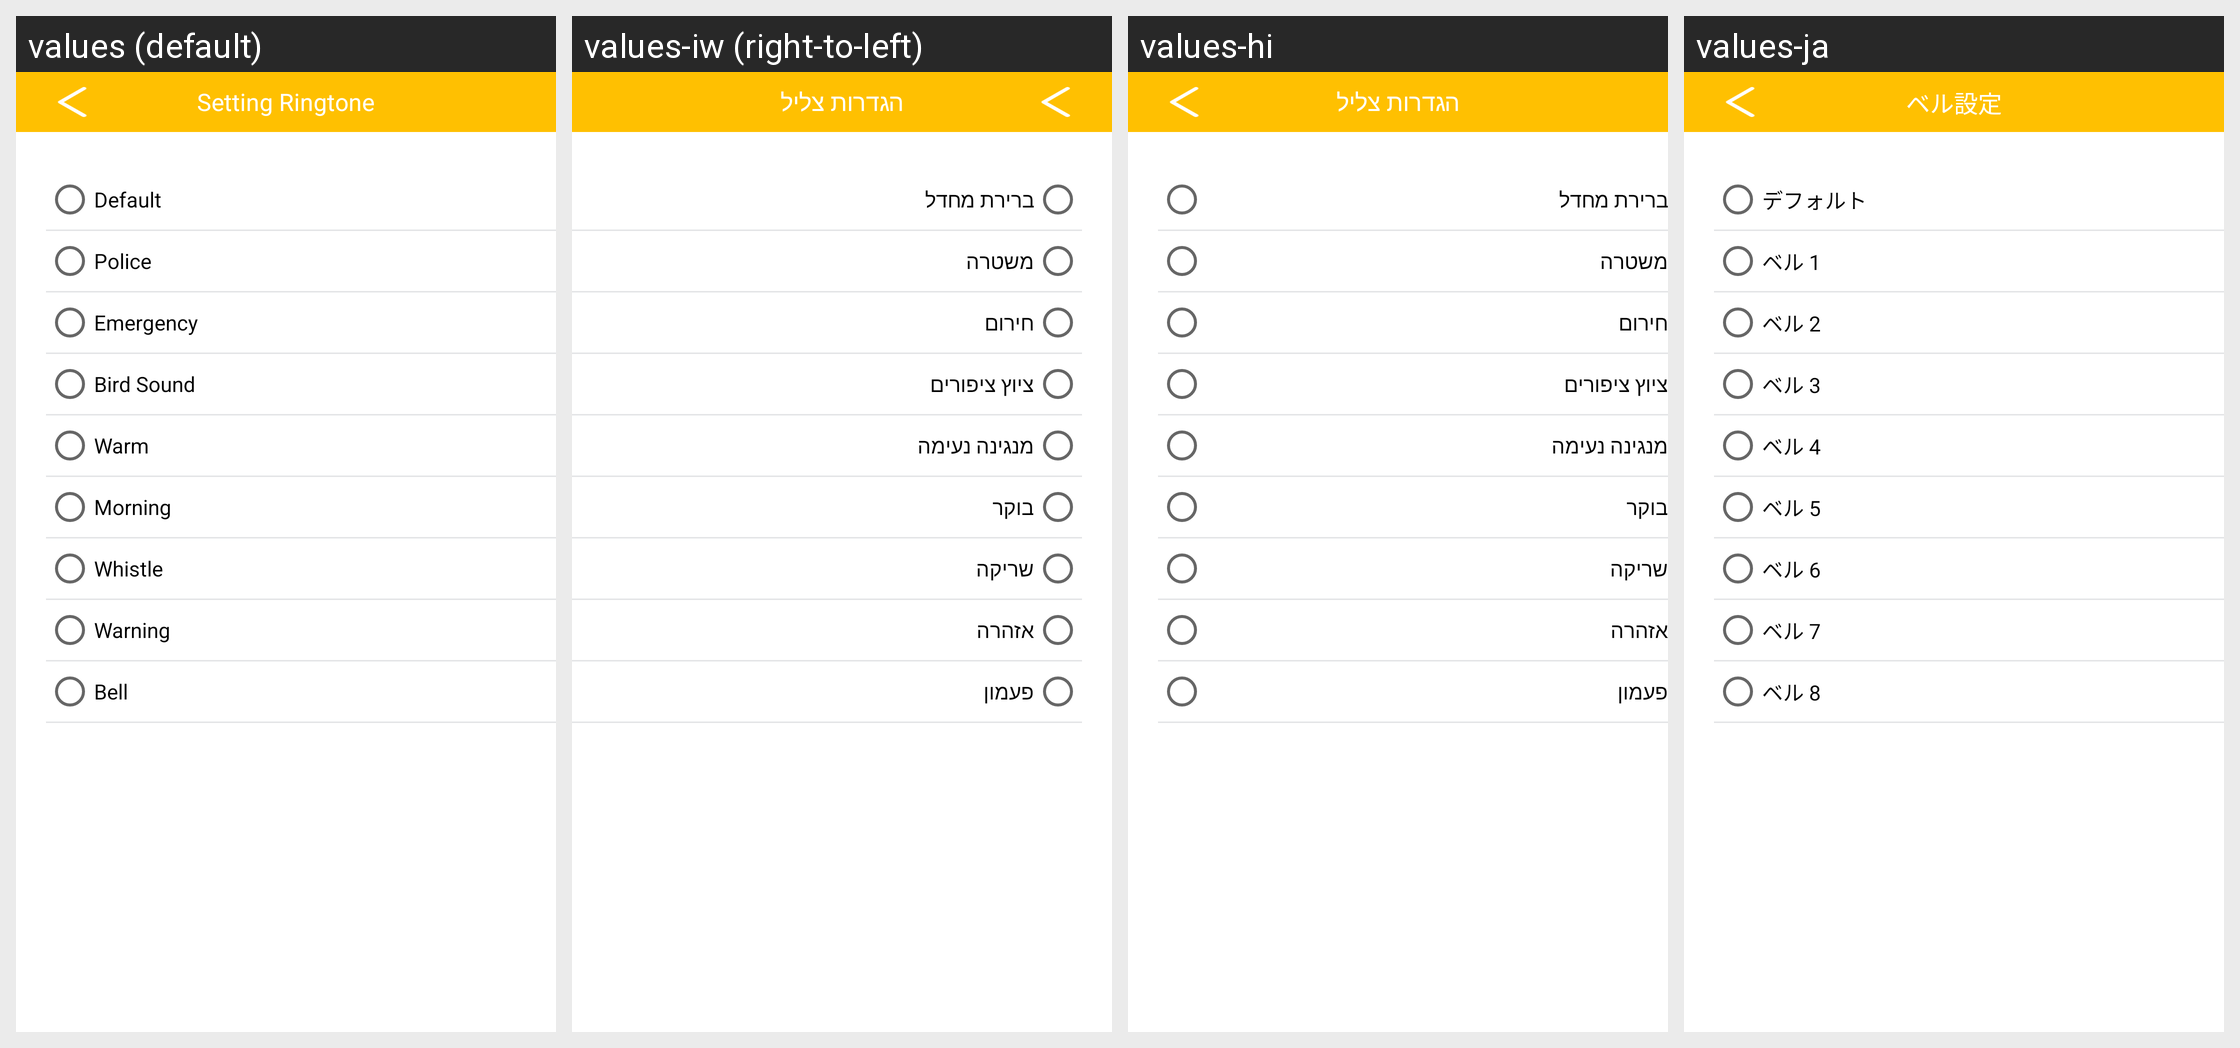

Strings drawn on this Android screen and how each of the app's shown locales translates them:
Android screen res/layout/activity_setting_ring.xml rendered under 4 locales, left to right: values (default), values-iw (right-to-left), values-hi, values-ja. Device: Nexus 5 (rendered at 1080×1920; each locale shown at half size, 540×960, under a caption strip naming it); theme AppTheme.NoActionBar.
Other locales in the repository, not shown: values-ar-rEG, values-as, values-de, values-en, values-es, values-fr, values-it, values-ko, values-ne, values-pt-rPT, values-zh-rCN, values-zh-rHK.
Strings drawn on this screen, with the default value and each locale's value (text and hints the layout hard-codes, and strings that could not be matched under every locale, appear in the picture but are not listed):

ble_setting_ring
  values: Setting Ringtone
  values-iw: הגדרות צליל
  values-hi: הגדרות צליל
  values-ja: ベル設定

ring_defalut
  values: Default
  values-iw: ברירת מחדל
  values-hi: ברירת מחדל
  values-ja: デフォルト

ring_100
  values: Police
  values-iw: משטרה
  values-hi: משטרה
  values-ja: ベル 1

ring_jinji
  values: Emergency
  values-iw: חירום
  values-hi: חירום
  values-ja: ベル 2

ring_bird
  values: Bird Sound
  values-iw: ציוץ ציפורים
  values-hi: ציוץ ציפורים
  values-ja: ベル 3

ring_warm
  values: Warm
  values-iw: מנגינה נעימה
  values-hi: מנגינה נעימה
  values-ja: ベル 4

ring_moring
  values: Morning
  values-iw: בוקר
  values-hi: בוקר
  values-ja: ベル 5

ring_dizi
  values: Whistle
  values-iw: שריקה
  values-hi: שריקה
  values-ja: ベル 6

ring_alarm
  values: Warning
  values-iw: אזהרה
  values-hi: אזהרה
  values-ja: ベル 7

ring_ring
  values: Bell
  values-iw: פעמון
  values-hi: פעמון
  values-ja: ベル 8
